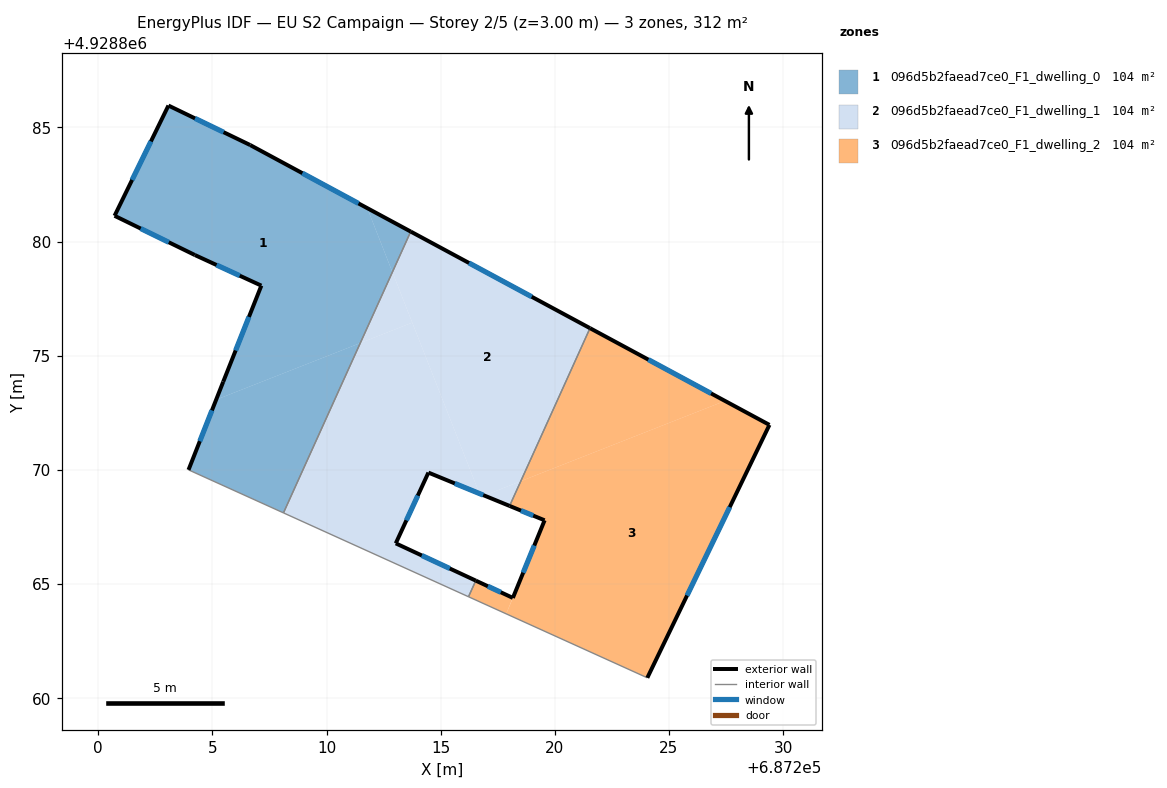
=== STOREY PLAN SPEC (per zone: floor XY polygon, exterior-wall plan segments, windows/doors) ===
zone 1: 096d5b2faead7ce0_F1_dwelling_0  (104.1 m²)
  floor: (687211.48, 4928875.55) (687212.88, 4928878.66) (687211.78, 4928881.46) (687206.65, 4928884.23) (687203.07, 4928885.96) (687200.71, 4928881.13) (687204.23, 4928879.41) (687207.14, 4928878.07) (687205.47, 4928873.86) (687205.16, 4928873.07)
  floor: (687208.11, 4928868.11) (687211.48, 4928875.55) (687205.16, 4928873.07) (687203.95, 4928870.00)
  floor: (687212.89, 4928878.66) (687213.69, 4928880.44) (687211.78, 4928881.46)
  exterior wall: (687200.71, 4928881.13) – (687203.07, 4928885.96)  [5.4 m]
    window: (687201.48, 4928882.70) – (687202.31, 4928884.39)  [2.0 m²]
  exterior wall: (687203.07, 4928885.96) – (687206.65, 4928884.23)  [4.0 m]
    window: (687204.24, 4928885.40) – (687205.49, 4928884.79)  [1.5 m²]
  exterior wall: (687206.65, 4928884.23) – (687213.69, 4928880.44)  [8.0 m]
    window: (687208.94, 4928883.00) – (687211.40, 4928881.67)  [2.9 m²]
  exterior wall: (687203.95, 4928870.00) – (687205.47, 4928873.86)  [4.1 m]
    window: (687204.45, 4928871.25) – (687204.98, 4928872.60)  [1.5 m²]
  exterior wall: (687205.47, 4928873.86) – (687207.14, 4928878.07)  [4.5 m]
    window: (687206.02, 4928875.23) – (687206.60, 4928876.70)  [1.7 m²]
  exterior wall: (687207.14, 4928878.07) – (687204.23, 4928879.41)  [3.2 m]
    window: (687206.20, 4928878.50) – (687205.18, 4928878.97)  [1.2 m²]
  exterior wall: (687204.23, 4928879.41) – (687200.71, 4928881.13)  [3.9 m]
    window: (687203.09, 4928879.97) – (687201.86, 4928880.57)  [1.4 m²]
  interior walls: 2
zone 2: 096d5b2faead7ce0_F1_dwelling_1  (104.1 m²)
  floor: (687216.22, 4928864.44) (687216.54, 4928865.14) (687213.03, 4928866.78) (687214.46, 4928869.88) (687216.70, 4928868.96) (687213.76, 4928876.45) (687211.48, 4928875.55) (687208.11, 4928868.11)
  floor: (687216.22, 4928864.44) (687208.11, 4928868.11) (687216.22, 4928864.44) (687216.54, 4928865.14) (687213.03, 4928866.78) (687216.54, 4928865.14)
  floor: (687213.76, 4928876.45) (687212.88, 4928878.66) (687211.48, 4928875.55)
  floor: (687218.51, 4928869.50) (687221.54, 4928876.20) (687213.69, 4928880.44) (687212.89, 4928878.66) (687216.70, 4928868.96) (687216.91, 4928868.87)
  floor: (687218.02, 4928868.42) (687218.51, 4928869.50) (687216.91, 4928868.87)
  exterior wall: (687214.46, 4928869.88) – (687213.03, 4928866.78)  [3.4 m]
    window: (687214.00, 4928868.87) – (687213.50, 4928867.79)  [1.3 m²]
  exterior wall: (687213.03, 4928866.78) – (687216.54, 4928865.14)  [3.9 m]
    window: (687214.17, 4928866.25) – (687215.40, 4928865.68)  [1.4 m²]
  exterior wall: (687213.69, 4928880.44) – (687221.54, 4928876.21)  [8.9 m]
    window: (687216.24, 4928879.06) – (687218.99, 4928877.58)  [3.3 m²]
  exterior wall: (687218.02, 4928868.42) – (687214.46, 4928869.88)  [3.8 m]
    window: (687216.86, 4928868.89) – (687215.62, 4928869.40)  [1.4 m²]
  interior walls: 4
zone 3: 096d5b2faead7ce0_F1_dwelling_2  (104.1 m²)
  floor: (687224.05, 4928860.89) (687229.40, 4928871.97) (687227.45, 4928873.02) (687218.51, 4928869.50) (687218.02, 4928868.42) (687219.55, 4928867.79) (687218.16, 4928864.39) (687217.87, 4928863.70) (687216.22, 4928864.44)
  floor: (687217.87, 4928863.70) (687218.16, 4928864.39) (687216.54, 4928865.14) (687216.22, 4928864.44)
  floor: (687227.45, 4928873.02) (687221.54, 4928876.20) (687218.51, 4928869.50)
  exterior wall: (687216.54, 4928865.14) – (687218.16, 4928864.39)  [1.8 m]
    window: (687217.07, 4928864.90) – (687217.63, 4928864.63)  [0.7 m²]
  exterior wall: (687218.16, 4928864.39) – (687219.55, 4928867.79)  [3.7 m]
    window: (687218.62, 4928865.49) – (687219.10, 4928866.68)  [1.3 m²]
  exterior wall: (687219.55, 4928867.79) – (687218.02, 4928868.42)  [1.7 m]
    window: (687219.05, 4928867.99) – (687218.52, 4928868.21)  [0.6 m²]
  exterior wall: (687221.54, 4928876.21) – (687229.40, 4928871.97)  [8.9 m]
    window: (687224.10, 4928874.83) – (687226.85, 4928873.35)  [3.3 m²]
  exterior wall: (687229.40, 4928871.97) – (687224.05, 4928860.89)  [12.3 m]
    window: (687227.66, 4928868.36) – (687225.79, 4928864.49)  [4.5 m²]
  interior walls: 3

=== DERIVED (storey summary) ===
Building: EU S2 Campaign
Storey: 2 of 5  (floor level z = 3.00 m)
Storey gross floor area: 312.4 m²
Zones on this storey: 3
  - 096d5b2faead7ce0_F1_dwelling_0: floor 104.1 m²; exterior wall 33.1 m (99.4 m²); 7 window(s) 12.2 m²; WWR 12.2%
  - 096d5b2faead7ce0_F1_dwelling_1: floor 104.1 m²; exterior wall 20.0 m (60.1 m²); 4 window(s) 7.3 m²; WWR 12.2%
  - 096d5b2faead7ce0_F1_dwelling_2: floor 104.1 m²; exterior wall 28.4 m (85.1 m²); 5 window(s) 10.4 m²; WWR 12.2%
Zone adjacency (shared interzone walls):
  - 096d5b2faead7ce0_F1_dwelling_0 ↔ 096d5b2faead7ce0_F1_dwelling_1
  - 096d5b2faead7ce0_F1_dwelling_1 ↔ 096d5b2faead7ce0_F1_dwelling_2